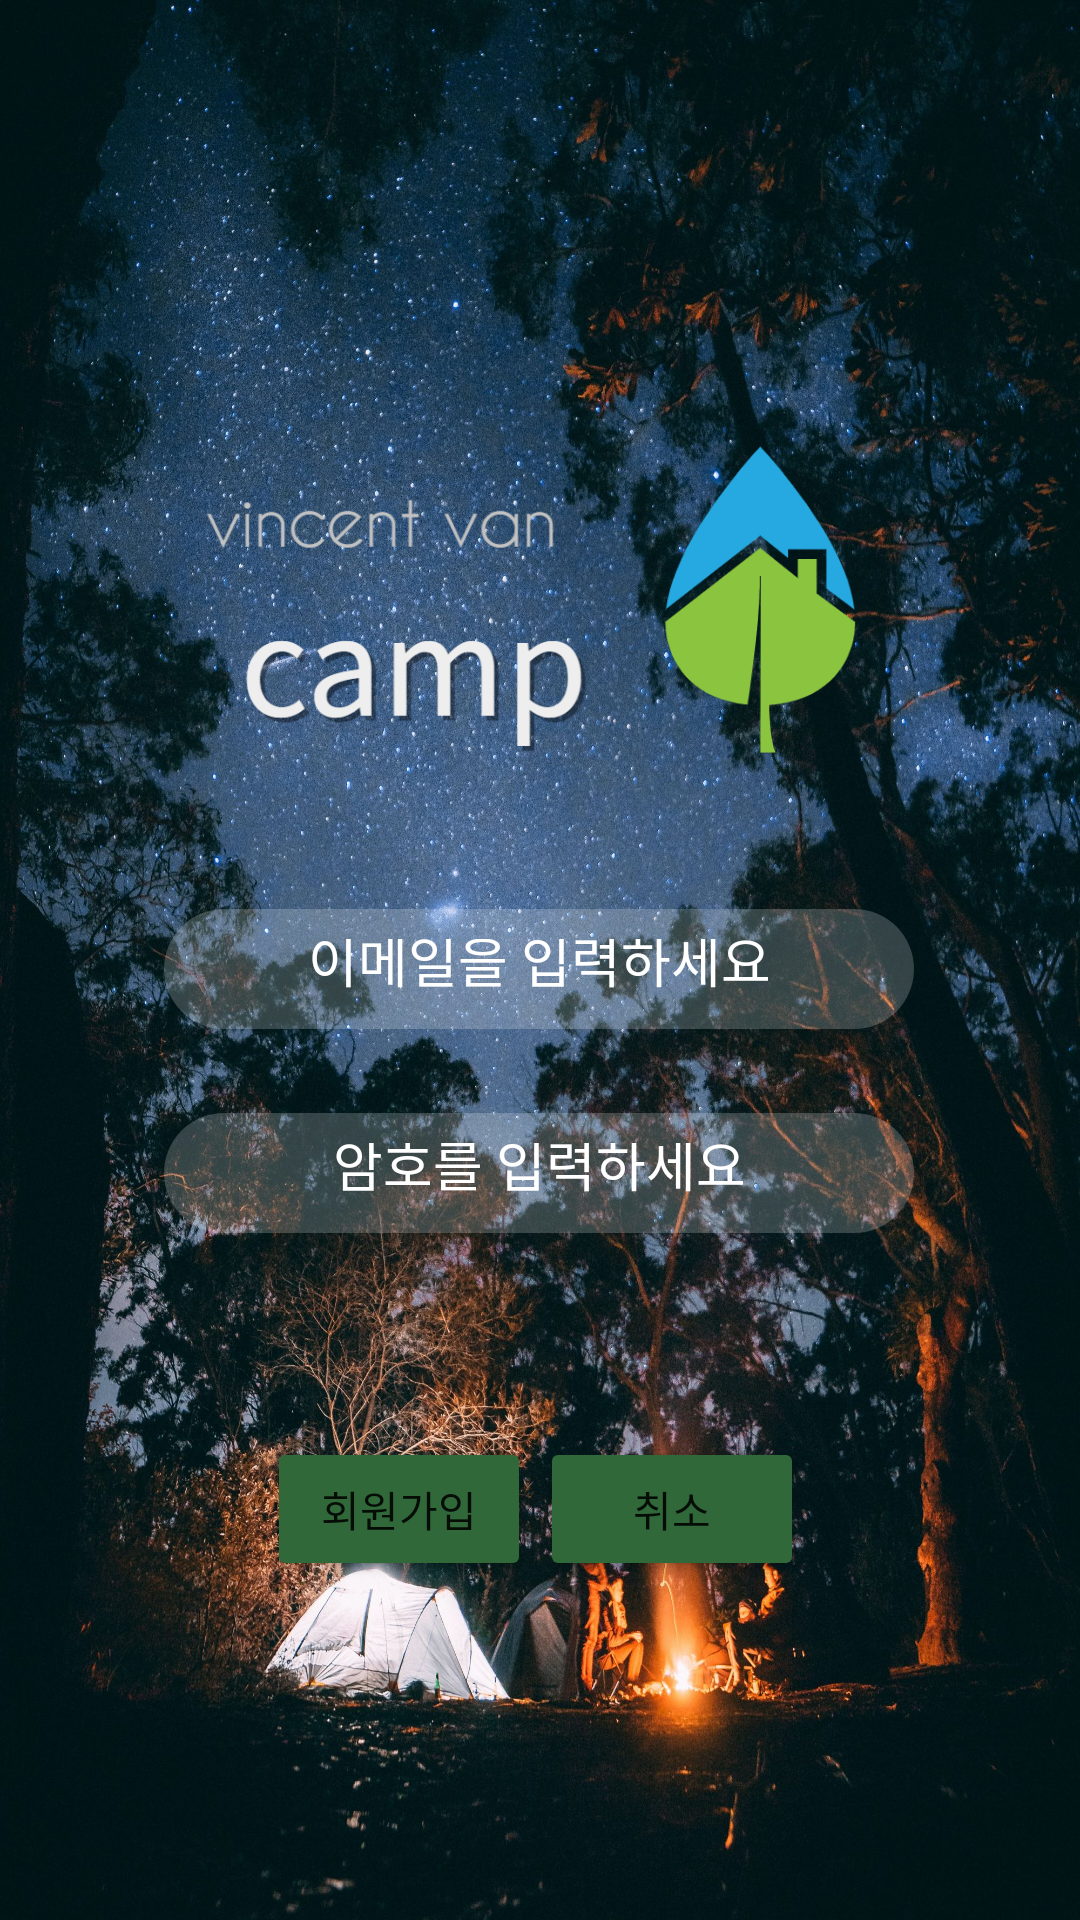

Here is an Android app screen rendered from its layout file. Give the layout XML and the strings, colors and styles it references.
<!-- AndroidManifest.xml: application theme Theme.Vincent -->
<!-- res/layout/activity_join.xml -->
<?xml version="1.0" encoding="utf-8"?>
<androidx.constraintlayout.widget.ConstraintLayout
        xmlns:android="http://schemas.android.com/apk/res/android"
        xmlns:tools="http://schemas.android.com/tools"
        xmlns:app="http://schemas.android.com/apk/res-auto"
        android:layout_width="match_parent"
        android:layout_height="match_parent"
        android:background="@drawable/background"
        tools:context=".JoinActivity">


    <EditText
            android:layout_width="250dp"
            android:layout_height="40dp"
            android:inputType="textPersonName"
            android:hint="이메일을 입력하세요"
            android:gravity="center"
            android:drawableTint="@color/white"
            android:background="@drawable/btn"
            android:drawableLeft="@drawable/member"
            android:ems="10"
            android:id="@+id/email"
            android:padding="10dp"
            app:layout_constraintStart_toStartOf="parent"
            app:layout_constraintEnd_toEndOf="parent"
            app:layout_constraintHorizontal_bias="0.496"
            app:layout_constraintTop_toBottomOf="@+id/imageView"
            android:textColor="#FFFFFF" android:textColorHint="#FFFFFF" android:layout_marginTop="28dp"/>
    <EditText
            android:layout_width="250dp"
            android:layout_height="40dp"
            android:inputType="textPassword"
            android:ems="10"
            android:id="@+id/password"
            android:hint="암호를 입력하세요"
            android:gravity="center"
            android:background="@drawable/btn"
            android:drawableLeft="@drawable/lock"
            android:padding="10dp"
            android:drawableTint="@color/white"
            app:layout_constraintTop_toBottomOf="@+id/email"
            app:layout_constraintStart_toStartOf="parent"
            app:layout_constraintEnd_toEndOf="parent"
            android:layout_marginTop="28dp"
            app:layout_constraintHorizontal_bias="0.496"
            android:textColor="#FFFFFF"
            android:textColorHint="#FFFFFF"/>
    <Button
            android:text="취소"
            android:backgroundTint="#306839"
            android:layout_width="wrap_content"
            android:layout_height="wrap_content"
            android:id="@+id/btnCancle"
            app:layout_constraintTop_toBottomOf="@+id/password"
            android:layout_marginTop="68dp"
            app:layout_constraintEnd_toEndOf="parent"
            android:layout_marginEnd="92dp"/>
    <Button
            android:text="회원가입"
            android:layout_width="wrap_content"
            android:layout_height="wrap_content"
            android:id="@+id/btnJoin"
            android:backgroundTint="#306839"
            app:layout_constraintTop_toBottomOf="@+id/password"
            app:layout_constraintStart_toStartOf="parent"
            android:layout_marginTop="68dp"
            android:layout_marginStart="88dp"
            app:layout_constraintEnd_toStartOf="@+id/btnCancle"
            app:layout_constraintHorizontal_bias="0.24"/>
    <ImageView
            android:layout_width="237dp"
            android:layout_height="155dp" app:srcCompat="@drawable/logo" android:id="@+id/imageView"
            app:layout_constraintTop_toTopOf="parent" app:layout_constraintEnd_toEndOf="parent"
            app:layout_constraintStart_toStartOf="parent" android:layout_marginTop="120dp"
            app:layout_constraintHorizontal_bias="0.49"/>

</androidx.constraintlayout.widget.ConstraintLayout>
<!-- resources referenced by this layout -->
<resources>
  <color name="white">#FFFFFFFF</color>
  <!-- drawable background: jpg bitmap (drawable-v24, 1039091 bytes) -->
  <!-- drawable btn (drawable-v24) -->
  <?xml version="1.0" encoding="utf-8"?>
      <shape xmlns:android = "http://schemas.android.com/apk/res/android">
          <solid android:color="#3fff"/>
          <corners android:radius="30dp"/>
      </shape>
  <!-- drawable logo: png bitmap (drawable-v24, 34957 bytes) -->
  <style name="Theme.Vincent" parent="Theme.MaterialComponents.DayNight.DarkActionBar">
          
          <item name="colorPrimary">@color/purple_500</item>
          <item name="colorPrimaryVariant">@color/purple_700</item>
          <item name="colorOnPrimary">@color/white</item>
          
          <item name="colorSecondary">@color/teal_200</item>
          <item name="colorSecondaryVariant">@color/teal_700</item>
          <item name="colorOnSecondary">@color/black</item>
          
          <item name="android:statusBarColor" tools:targetApi="l">?attr/colorPrimaryVariant</item>
          
      </style>
  <color name="purple_500">#FF6200EE</color>
  <color name="purple_700">#FF3700B3</color>
  <color name="teal_200">#FF03DAC5</color>
  <color name="teal_700">#FF018786</color>
  <color name="black">#FF000000</color>
</resources>
